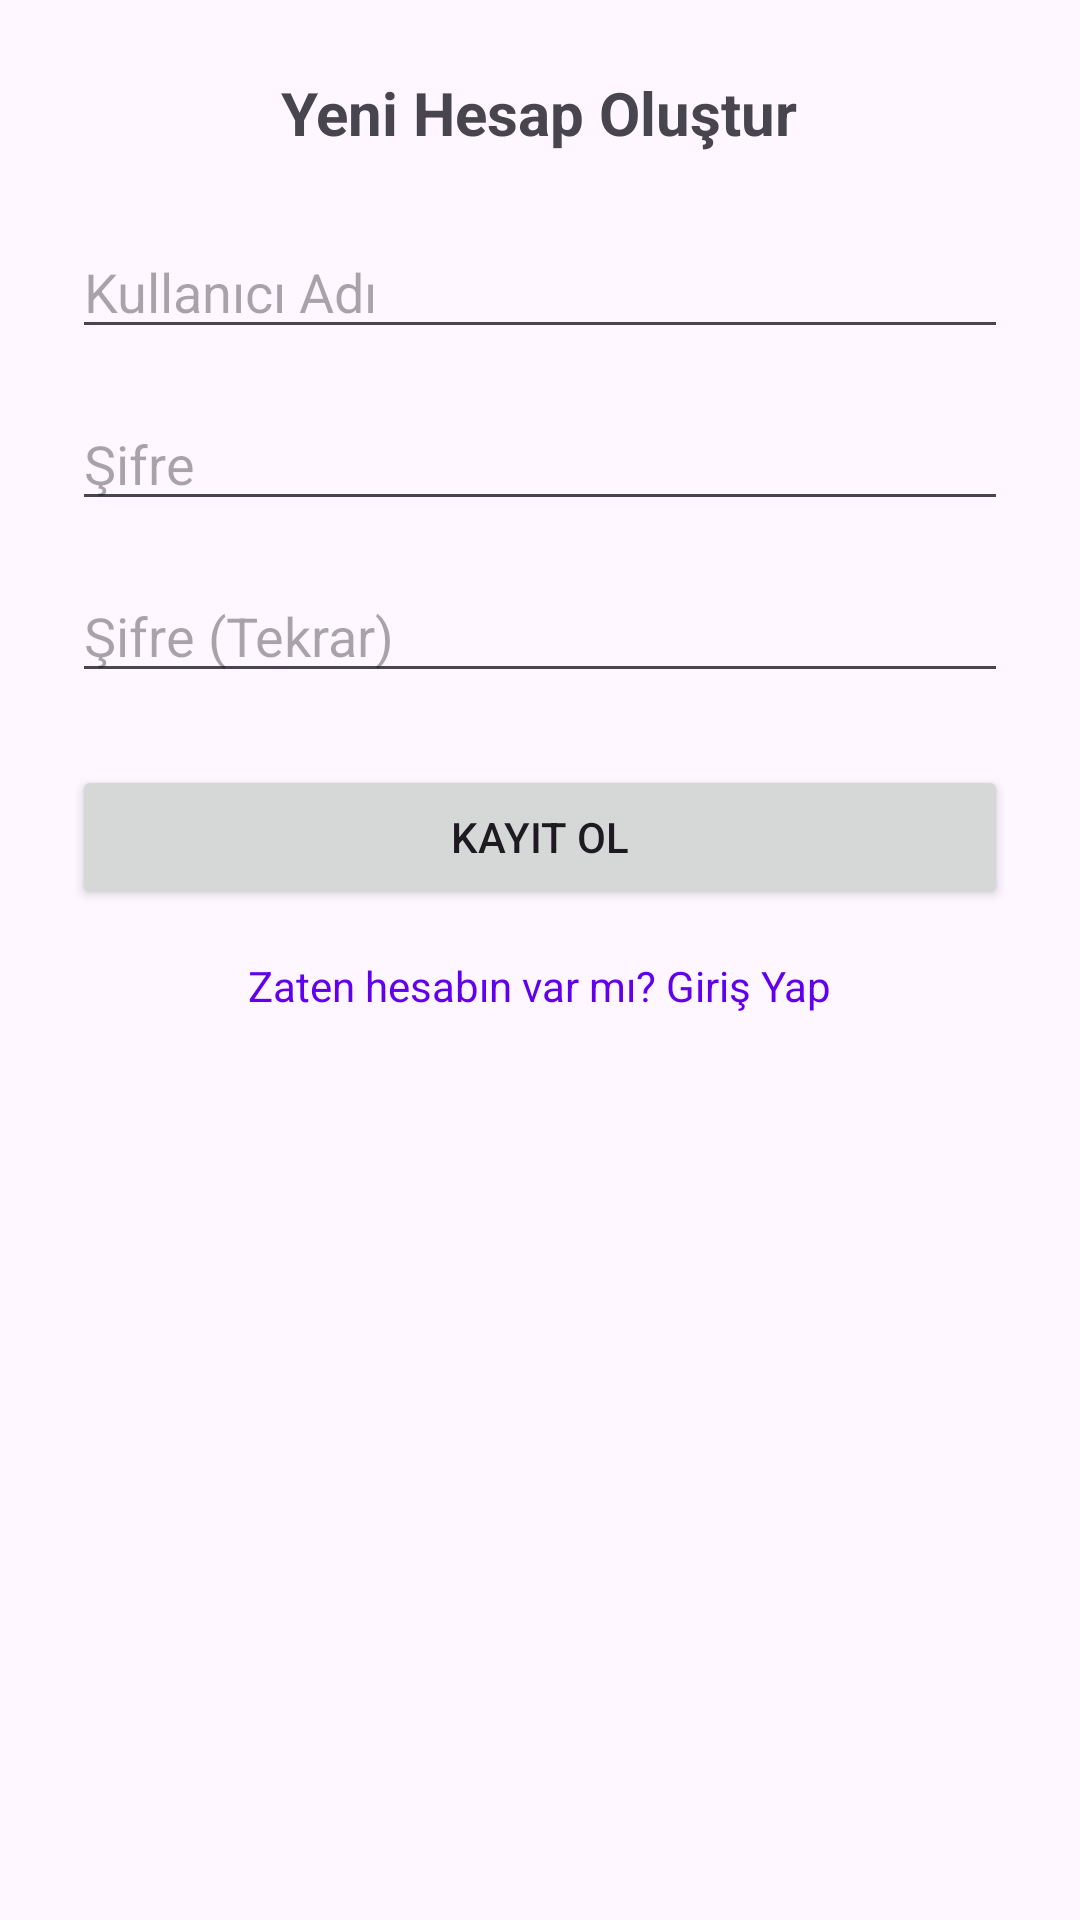

Reconstruct the res/layout file that produces this screen, plus the resources it refers to.
<!-- AndroidManifest.xml: application theme Theme.ToWatchList -->
<!-- res/layout/fragment_register.xml -->
<?xml version="1.0" encoding="utf-8"?>
<LinearLayout xmlns:android="http://schemas.android.com/apk/res/android"
    android:id="@+id/register_root"
    android:layout_width="match_parent"
    android:layout_height="match_parent"
    android:orientation="vertical"
    android:padding="24dp">

    <TextView
        android:id="@+id/tvRegisterTitle"
        android:layout_width="wrap_content"
        android:layout_height="wrap_content"
        android:text="Yeni Hesap Oluştur"
        android:textSize="20sp"
        android:textStyle="bold"
        android:layout_gravity="center_horizontal"/>

    <EditText
        android:id="@+id/etUsername"
        android:layout_width="match_parent"
        android:layout_height="wrap_content"
        android:hint="Kullanıcı Adı"
        android:inputType="textPersonName"
        android:layout_marginTop="24dp"/>

    <EditText
        android:id="@+id/etPassword"
        android:layout_width="match_parent"
        android:layout_height="wrap_content"
        android:hint="Şifre"
        android:inputType="textPassword"
        android:layout_marginTop="16dp"/>

    <EditText
        android:id="@+id/etPasswordConfirm"
        android:layout_width="match_parent"
        android:layout_height="wrap_content"
        android:hint="Şifre (Tekrar)"
        android:inputType="textPassword"
        android:layout_marginTop="16dp"/>

    <Button
        android:id="@+id/btnRegister"
        android:layout_width="match_parent"
        android:layout_height="wrap_content"
        android:text="Kayıt Ol"
        android:layout_marginTop="24dp"/>

    <TextView
        android:id="@+id/tvLoginLink"
        android:layout_width="wrap_content"
        android:layout_height="wrap_content"
        android:text="Zaten hesabın var mı? Giriş Yap"
        android:textColor="@color/purple_500"
        android:layout_marginTop="16dp"
        android:layout_gravity="center_horizontal"/>
</LinearLayout>
<!-- resources referenced by this layout -->
<resources>
  <color name="purple_500">#6200EE</color>
  <style name="Theme.ToWatchList" parent="Base.Theme.ToWatchList" />
  <style name="Base.Theme.ToWatchList" parent="Theme.Material3.DayNight.NoActionBar">
          
          
      </style>
</resources>
